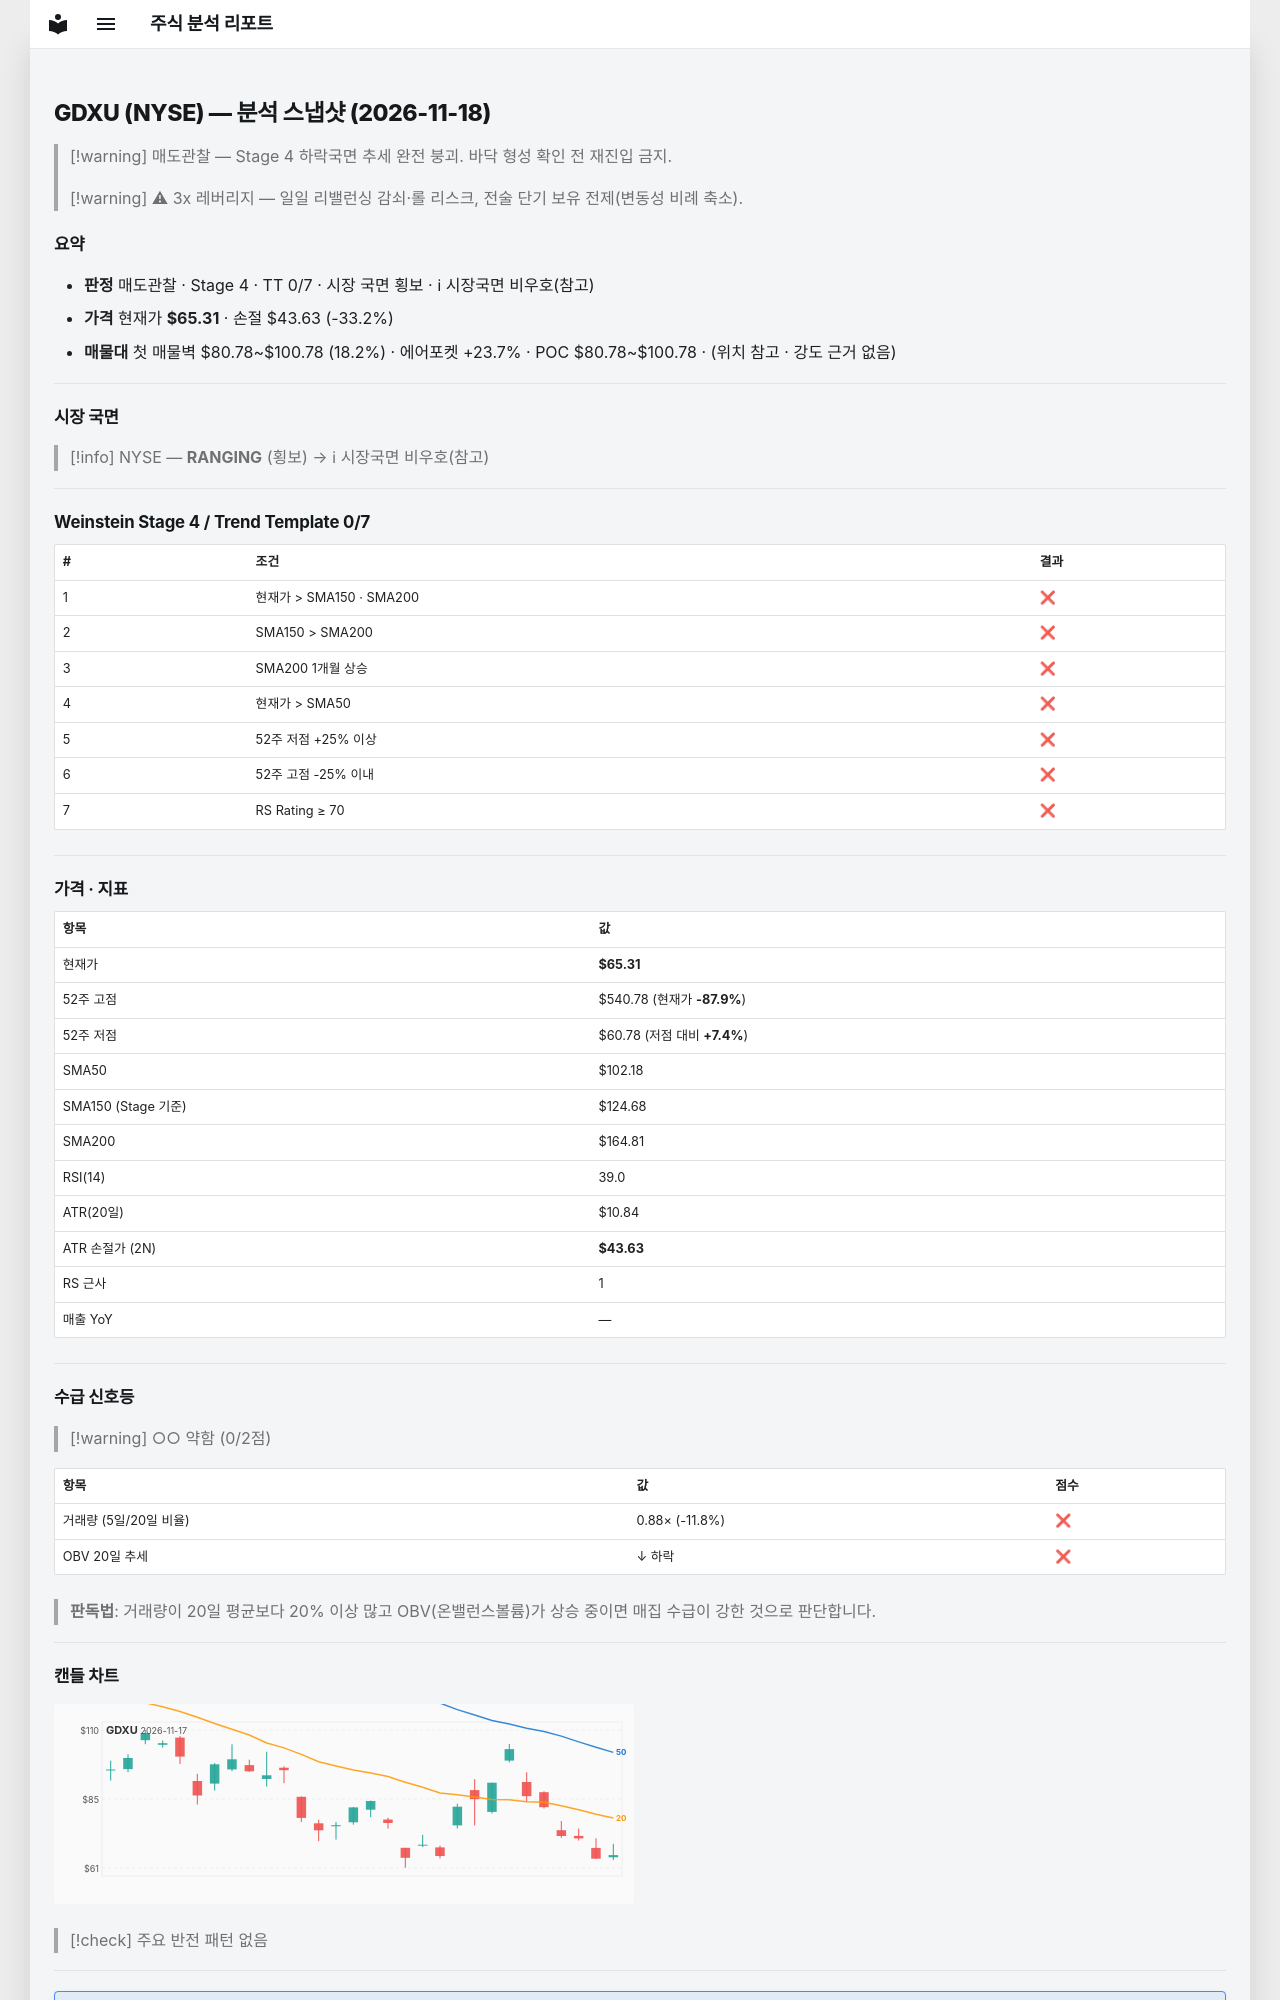

repository: soloandco/stock-reports · page: snapshots/GDXU-2026-11-18/index.html · generator: mkdocs

---
type: analysis-snapshot
title: GDXU 분석 스냅샷
ticker: GDXU
market: NYSE
created: 2026-11-18
updated: 2026-11-18
bar-date: 2026-11-17
verdict: 매도관찰
real-rr: 6.23
sma50-gap-pct: -36.1
weekly-position: 저항대아래
weekly-overhead-price: 200.30
weekly-overhead-pct: 206.7
stage: 4
trend-template-score: 0
tt-max: 7
ma-set: sma-50-150-200
price: 65.30500030517578
stop-price: 43.63334886160469
market-regime: RANGING
supply-demand-score: 0/2
supply-demand-label: 약함
status: tracking
tags:
  - stock-agent
  - watchlist
  - GDXU
  - analysis
related:
  - "[[analysis-template]]"
---

# GDXU (NYSE) — 분석 스냅샷 (2026-11-18)

> [!warning] 매도관찰 — Stage 4 하락국면
> 추세 완전 붕괴. 바닥 형성 확인 전 재진입 금지.

> [!warning] ⚠ 3x 레버리지 — 일일 리밸런싱 감쇠·롤 리스크, 전술 단기 보유 전제(변동성 비례 축소).

## 요약

- **판정** 매도관찰 · Stage 4 · TT 0/7 · 시장 국면 횡보 · ℹ 시장국면 비우호(참고)
- **가격** 현재가 **$65.31** · 손절 $43.63 (-33.2%)
- **매물대** 첫 매물벽 $80.78~$100.78 (18.2%) · 에어포켓 +23.7% · POC $80.78~$100.78 · (위치 참고 · 강도 근거 없음)

---

## 시장 국면

> [!info] NYSE — **RANGING** (횡보) → ℹ 시장국면 비우호(참고)

---

## Weinstein Stage 4 / Trend Template 0/7

| # | 조건 | 결과 |
|---|------|------|
| 1 | 현재가 > SMA150 · SMA200 | ❌ |
| 2 | SMA150 > SMA200 | ❌ |
| 3 | SMA200 1개월 상승 | ❌ |
| 4 | 현재가 > SMA50 | ❌ |
| 5 | 52주 저점 +25% 이상 | ❌ |
| 6 | 52주 고점 -25% 이내 | ❌ |
| 7 | RS Rating ≥ 70 | ❌ |

---

## 가격 · 지표

| 항목 | 값 |
|------|---|
| 현재가 | **$65.31** |
| 52주 고점 | $540.78 (현재가 **-87.9%**) |
| 52주 저점 | $60.78 (저점 대비 **+7.4%**) |
| SMA50 | $102.18 |
| SMA150 (Stage 기준) | $124.68 |
| SMA200 | $164.81 |
| RSI(14) | 39.0 |
| ATR(20일) | $10.84 |
| ATR 손절가 (2N) | **$43.63** |
| RS 근사 | 1 |
| 매출 YoY | — |

---
## 수급 신호등

> [!warning] ○○ 약함 (0/2점)

| 항목 | 값 | 점수 |
|------|------|------|
| 거래량 (5일/20일 비율) | 0.88× (-11.8%) | ❌ |
| OBV 20일 추세 | ↓ 하락 | ❌ |

> **판독법**: 거래량이 20일 평균보다 20% 이상 많고 OBV(온밸런스볼륨)가 상승 중이면 매집 수급이 강한 것으로 판단합니다.

---
